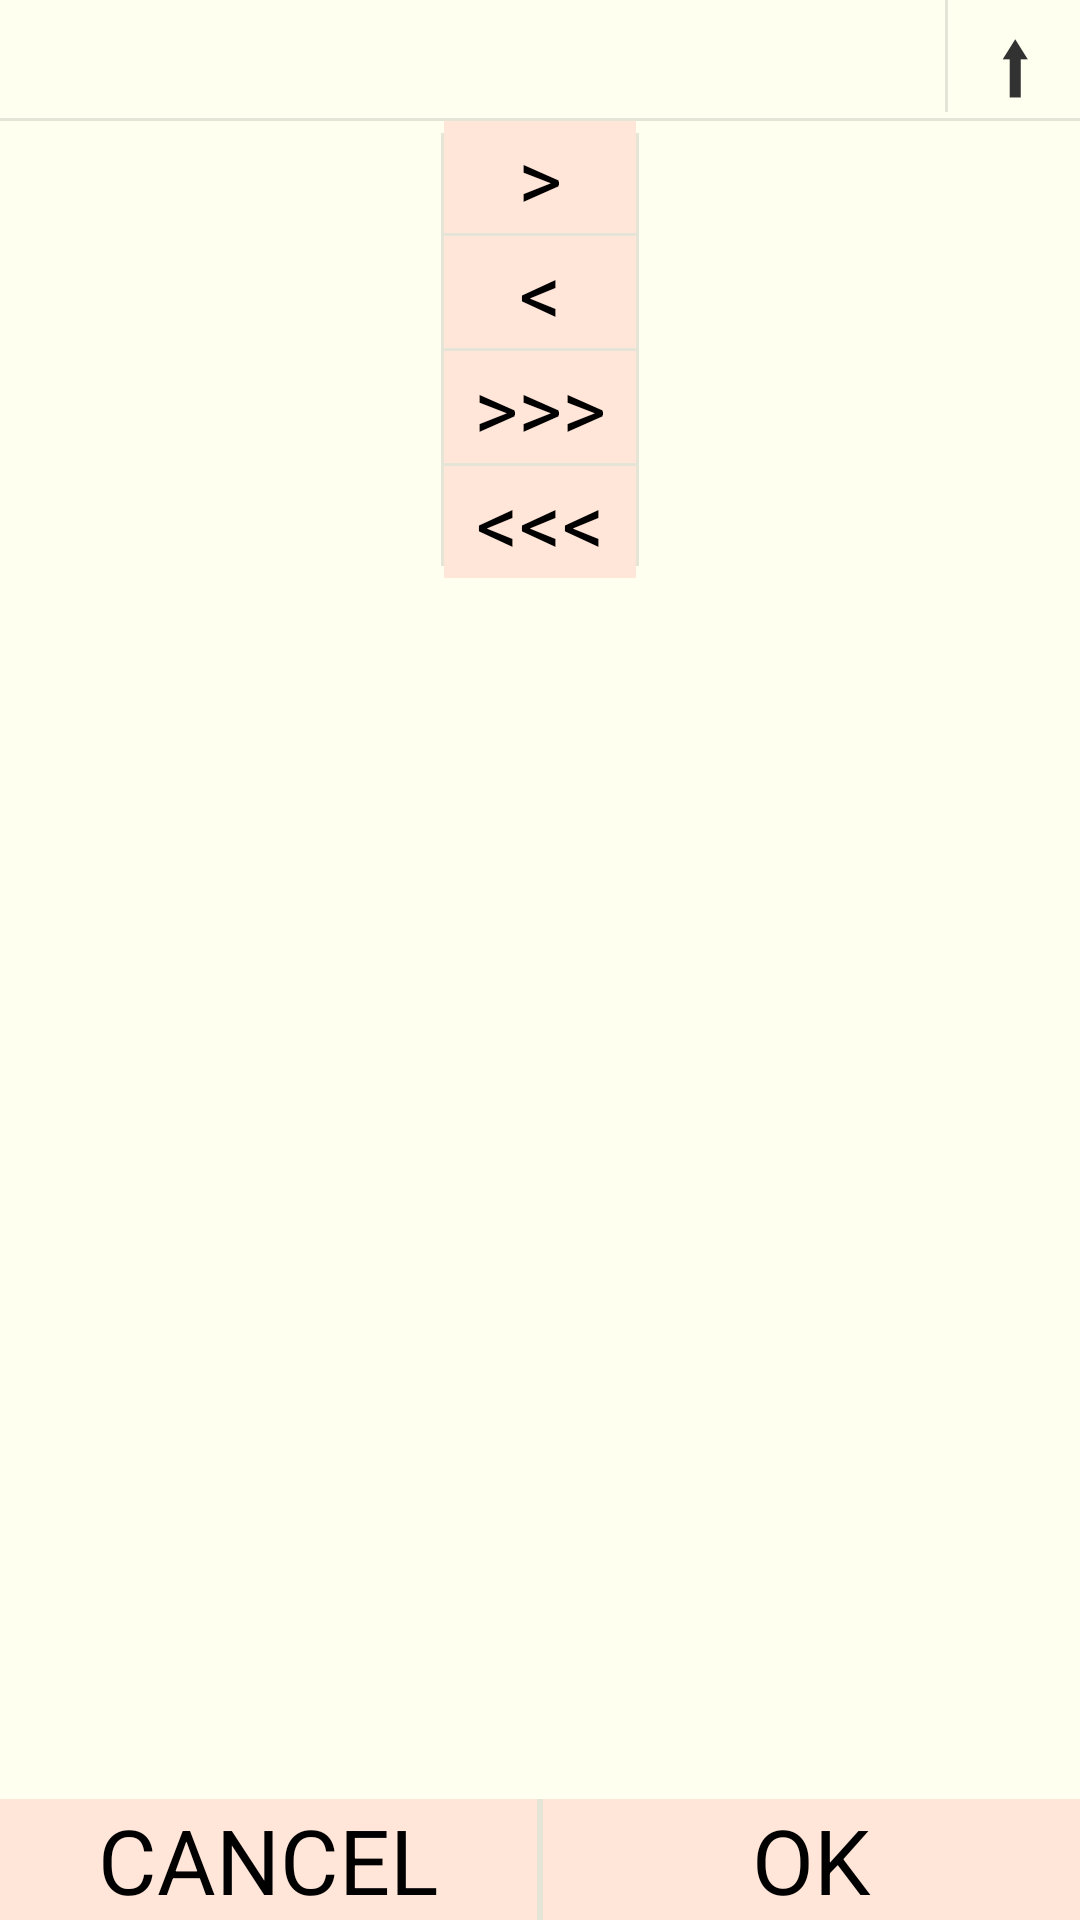

Write the Android layout XML for this screen, with the resource values it uses.
<!-- AndroidManifest.xml: activity theme android:Theme.Holo.Light.DarkActionBar -->
<!-- res/layout/activity_folder_chooser.xml -->
<?xml version="1.0" encoding="utf-8"?>
<LinearLayout xmlns:android="http://schemas.android.com/apk/res/android"
    xmlns:tools="http://schemas.android.com/tools"
    android:background="@color/lightyellow"
    android:layout_width="match_parent"
    android:layout_height="match_parent"
    android:orientation="vertical" >

    <FrameLayout
        android:layout_width="match_parent"
        android:layout_height="0px"
        android:layout_weight="50"
        android:background="@color/lightyellow"
        android:padding="0dp" >

        <LinearLayout
            android:layout_width="match_parent"
            android:layout_height="wrap_content"
            android:orientation="vertical"
            tools:ignore="UselessParent" >

			<RelativeLayout
				android:layout_width="match_parent"
				android:layout_height="wrap_content"
				android:orientation="horizontal"
				tools:ignore="UselessParent" >

	            <TextView
	                android:id="@+id/dir"
	                android:layout_width="wrap_content"
	                android:layout_height="wrap_content"
	                android:background="@color/lightyellow"
	                android:clickable="true"
	                android:enabled="true"
	                android:focusable="true"
	                android:gravity="center"
	                android:keepScreenOn="true"
	                android:onClick="up"
	                android:text="@string/empty"
	                android:textSize="28sp"
	                android:textStyle="bold"
					android:singleLine="true"
					android:ellipsize="start"
					android:padding="1dp"
	                android:layout_alignParentLeft="true"
       				android:layout_alignParentTop="true"
	                android:layout_toLeftOf="@+id/horizontalDivideraa" />
				
				<TextView
					android:id="@+id/horizontalDivideraa"
					android:layout_width="1dp"
					android:layout_height="wrap_content"
					android:layout_toLeftOf="@+id/up"
					android:textSize="28sp"
	                android:textStyle="bold"
					android:background="?android:attr/dividerVertical" />
				
	            <TextView
	                android:id="@+id/up"
	                android:background="@color/lightyellow"
	                android:clickable="true"
	                android:onClick="up"
	                android:layout_alignParentRight="true"
       				android:layout_alignParentTop="true"
	                android:layout_width="wrap_content"
	                android:layout_height="wrap_content"
	                android:textSize="28sp"
	                android:textStyle="bold"
					android:padding="1dp"
					android:paddingLeft="?android:attr/listPreferredItemPaddingLeft"
	                android:text="  ⬆  " />
				
				<View
					android:id="@+id/horizontalDivider0"
					android:layout_width="match_parent"
					android:layout_height="1dp"
					android:layout_alignBottom="@+id/up"
					android:background="?android:attr/dividerVertical" />
				
			</RelativeLayout>

			<LinearLayout
				android:layout_width="match_parent"
				android:layout_height="wrap_content"
				android:orientation="horizontal"
				tools:ignore="UselessParent" >

				<ListView
					android:id="@+id/files"
					android:layout_width="0dp"
					android:layout_height="wrap_content"
					android:layout_weight="1"
					android:background="@color/lightbrown"
					android:clickable="true"
					android:longClickable="true" />
				
				<View
					android:id="@+id/horizontalDivider1"
					android:layout_width="1dp"
					android:layout_height="fill_parent"
					android:layout_alignParentTop="true"
					android:layout_centerHorizontal="true"
					android:layout_marginBottom="4dp"
					android:layout_marginTop="4dp"
					android:background="?android:attr/dividerVertical" />
				
				<LinearLayout
					android:layout_width="wrap_content"
					android:layout_height="wrap_content"
					android:orientation="vertical"
					android:layout_gravity="center_vertical|center_horizontal"
					tools:ignore="UselessParent" >
					
					<Button
						android:id="@+id/add"
						android:layout_width="wrap_content"
						android:layout_height="wrap_content"
						android:minHeight="32dp"
						android:maxHeight="48dp"
						android:elevation="0dp"
						android:textSize="28sp"
						
						android:layout_weight="1"
						android:singleLine="true"
						android:layout_gravity="center_horizontal"
						android:background="@color/lightbrown"
						android:onClick="addFiles"
						android:padding="0dp"
						android:text=">" />

					<View
						android:id="@+id/horizontalDivider2"
						android:layout_width="match_parent"
						android:layout_height="1dp"
						
						android:background="?android:attr/dividerVertical" />
					
					<Button
						android:id="@+id/remove"
						android:layout_width="wrap_content"
						android:layout_height="wrap_content"
						android:minHeight="32dp"
						android:maxHeight="48dp"
						android:elevation="0dp"
						android:textSize="28sp"
						
						android:layout_weight="1"
						android:singleLine="true"
						android:layout_gravity="center_horizontal"
						android:background="@color/lightbrown"
						android:onClick="removeFiles"
						android:padding="0dp"
						android:text="&lt;" />
					
					<View
						android:id="@+id/horizontalDivider3"
						android:layout_width="match_parent"
						android:layout_height="1dp"

						android:background="?android:attr/dividerVertical" />
					
					<Button
						android:id="@+id/addAll"
						android:layout_width="wrap_content"
						android:layout_height="wrap_content"
						android:minHeight="32dp"
						android:maxHeight="48dp"
						android:elevation="0dp"
						android:textSize="28sp"
						
						android:layout_weight="1"
						android:singleLine="true"
						android:layout_gravity="center_horizontal"
						android:background="@color/lightbrown"
						android:onClick="addAllFiles"
						android:padding="0dp"
						android:text=">>>" />

					<View
						android:id="@+id/horizontalDivider4"
						android:layout_width="match_parent"
						android:layout_height="1dp"

						android:background="?android:attr/dividerVertical" />
					
					<Button
						android:id="@+id/removeAll"
						android:layout_width="wrap_content"
						android:layout_height="wrap_content"
						android:minHeight="32dp"
						android:maxHeight="48dp"
						android:elevation="0dp"
						android:textSize="28sp"
						
						android:layout_weight="1"
						android:singleLine="true"
						android:layout_gravity="center_horizontal"
						android:background="@color/lightbrown"
						android:onClick="removeAllFiles"
						android:padding="0dp"
						android:text="&lt;&lt;&lt;" />
					
				</LinearLayout>
				
				<View
					android:id="@+id/horizontalDivider5"
					android:layout_width="1dp"
					android:layout_height="fill_parent"
					android:layout_alignParentTop="true"
					android:layout_centerHorizontal="true"
					android:layout_marginBottom="4dp"
					android:layout_marginTop="4dp"
					android:background="?android:attr/dividerVertical" />
				
				<ListView
					android:id="@+id/selectedFiles"
					android:layout_width="0dp"
					android:layout_height="wrap_content"
					android:layout_weight="1"
					android:background="@color/lightbrown"
					android:clickable="true"
					android:longClickable="true" />

			</LinearLayout>
			
        </LinearLayout>
		
    </FrameLayout>
	
    <FrameLayout
        android:layout_width="match_parent"
        android:layout_height="wrap_content"
        android:layout_weight="1"
        android:background="@color/lightyellow"
        android:padding="0dp">

        <LinearLayout
            android:layout_width="match_parent"
            android:layout_height="wrap_content"
            android:orientation="horizontal"
            android:background="@color/lightyellow"
            android:layout_gravity="bottom|center_horizontal" >

            <Button
                android:id="@+id/cancelDir"
                android:layout_width="0dp"
                android:layout_height="wrap_content"
				android:minHeight="32dp"
				android:maxHeight="48dp"
				android:elevation="0dp"
                android:textSize="30sp"
                android:layout_weight="1"
				android:singleLine="true"
				android:background="@color/lightbrown"
                android:onClick="cancel"
				android:padding="0dp"
                android:text="@string/cancel" />

			<View
				android:id="@+id/horizontalDivider6"
				android:layout_width="2dp"
				android:layout_height="fill_parent"
				android:layout_alignParentTop="true"
				android:layout_centerHorizontal="true"
				
				android:background="?android:attr/dividerVertical" />
			
			<Button
                android:id="@+id/okDir"
                android:layout_width="0dp"
                android:layout_height="wrap_content"
				android:minHeight="32dp"
				android:maxHeight="48dp"
				android:elevation="0dp"
                android:textSize="30sp"
                android:layout_weight="1"
				android:singleLine="true"
				android:background="@color/lightbrown"
                android:onClick="ok"
				android:padding="0dp"
                android:text="@string/ok" />

        </LinearLayout>
	</FrameLayout>
</LinearLayout>
<!-- resources referenced by this layout -->
<resources>
  <color name="lightbrown">#FFFFE6D9</color>
  <color name="lightyellow">#FFFFFFF0</color>
  <string name="cancel">CANCEL</string>
  <string name="empty" />
  <string name="ok">OK</string>
</resources>
